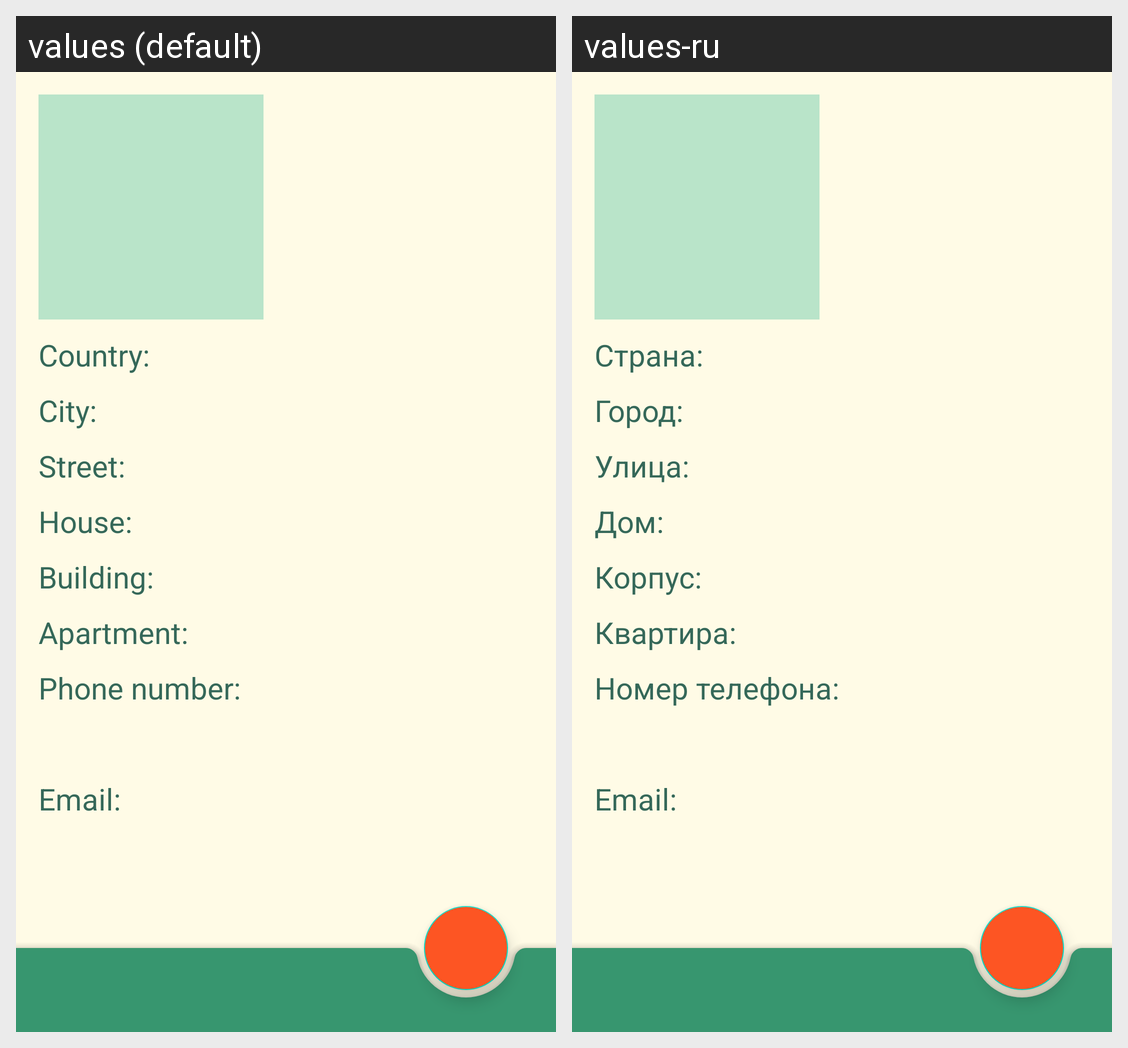

Here is an Android app screen in its default locale and in the app's own translations. Write out the translated-string differences for the strings that appear on this screen.
Android screen res/layout/owners_bio.xml rendered under 2 locales, left to right: values (default), values-ru. Device: Nexus 5 (rendered at 1080×1920; each locale shown at half size, 540×960, under a caption strip naming it); theme Theme.Balusha.
Strings drawn on this screen, with the default value and each locale's value (text and hints the layout hard-codes, and strings that could not be matched under every locale, appear in the picture but are not listed):

country_mask
  values: Country:
  values-ru: Страна:

city_mask
  values: City:
  values-ru: Город:

street_mask
  values: Street:
  values-ru: Улица:

house_mask
  values: House:
  values-ru: Дом:

bldng_mask
  values: Building:
  values-ru: Корпус:

apt_mask
  values: Apartment:
  values-ru: Квартира:

phone_mask
  values: Phone number:
  values-ru: Номер телефона:

email_mask
  values: Email:
  values-ru: Email:
